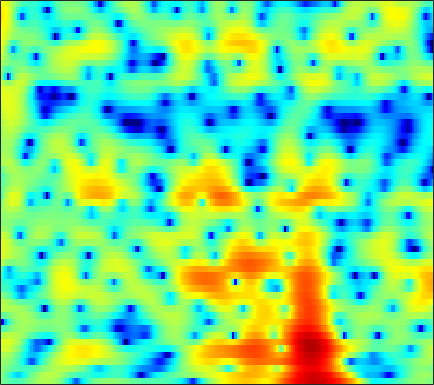

The file beside this chart, header and first rows:
-0.29044, -0.6696, -1.1841, -1.6927, -2.0479, -2.4427, -2.7117, -2.8025, -2.7505, -2.492, -2.0576, -1.6439, -1.032, -0.39515, 0.070385, 0.65038, 1.1602, 1.4854, 1.8357, 2.0865, 2.2161, 2.2412, 2.17, 1.9682
0.2471, -0.4748, -1.585, -2.874, -3.964, -5.551, -7.144, -8.105, -8.559, -7.821, -6.359, -5.149, -3.616, -2.262, -1.366, -0.3307, 0.5407, 1.093, 1.707, 2.184, 2.534, 2.712, 2.841, 2.839
0.5658, 0.2391, -0.2411, -0.76, -1.161, -1.691, -2.194, -2.539, -2.928, -3.215, -3.388, -3.44, -3.395, -3.217, -2.99, -2.574, -2.04, -1.591, -0.9473, -0.296, 0.3368, 0.7789, 1.31, 1.761
1.061, 1.018, 0.824, 0.4757, 0.1175, -0.4942, -1.264, -1.959, -3.057, -4.404, -6.064, -7.589, -10.12, -13.19, -15.12, -14.4, -11.15, -8.825, -6.243, -4.154, -2.423, -1.302, -0.004852, 1.107
1.987, 2.084, 2.019, 1.745, 1.405, 0.7722, -0.0648, -0.8201, -2.002, -3.369, -4.894, -6.104, -7.668, -8.989, -9.617, -9.81, -9.283, -8.544, -7.314, -5.949, -4.52, -3.453, -2.068, -0.7485
4.077, 4.099, 3.981, 3.676, 3.324, 2.677, 1.84, 1.078, -0.115, -1.497, -3.082, -4.414, -6.395, -8.594, -10.28, -12.35, -13.6, -13.65, -12.65, -11.11, -9.465, -8.203, -6.492, -4.757
4.588, 4.687, 4.689, 4.531, 4.307, 3.858, 3.235, 2.623, 1.594, 0.3054, -1.266, -2.659, -4.837, -7.399, -9.534, -12.42, -14.47, -14.75, -14.27, -14.27, -15.67, -18.24, -23.98, -16.68
2.142, 2.4, 2.662, 2.836, 2.898, 2.893, 2.748, 2.547, 2.149, 1.611, 0.9609, 0.3966, -0.4448, -1.354, -2.064, -2.921, -3.614, -4.055, -4.633, -5.22, -5.707, -5.898, -5.803, -5.188
-3.177, -2.913, -2.235, -1.368, -0.7129, 0.05279, 0.6602, 1.016, 1.339, 1.49, 1.481, 1.393, 1.183, 0.9038, 0.6694, 0.3666, 0.05625, -0.1755, -0.4529, -0.6607, -0.7699, -0.7918, -0.7352, -0.631
-27.06, -18.99, -9.892, -5.704, -3.662, -1.71, -0.3691, 0.3707, 1.075, 1.505, 1.716, 1.76, 1.71, 1.578, 1.416, 1.127, 0.7874, 0.5438, 0.2861, 0.128, 0.0402, 0.02362, 0.06238, 0.1676
-1.729, -1.754, -1.357, -0.6805, -0.1349, 0.5756, 1.196, 1.552, 1.847, 1.987, 1.965, 1.856, 1.58, 1.148, 0.7191, 0.02066, -0.7875, -1.432, -2.238, -2.873, -3.142, -3.014, -2.452, -1.653
2.875, 2.642, 2.425, 2.258, 2.168, 2.055, 1.941, 1.83, 1.637, 1.42, 1.166, 0.9105, 0.4444, -0.1912, -0.8008, -1.856, -3.333, -4.915, -8.131, -13.96, -27.89, -15.53, -8.491, -4.726
2.934, 2.601, 2.103, 1.576, 1.158, 0.5072, -0.2082, -0.7342, -1.319, -1.742, -2.016, -2.117, -2.138, -2.184, -2.256, -2.485, -2.92, -3.352, -3.904, -4.258, -4.221, -3.75, -2.543, -1.108
0.07942, -0.1454, -0.6307, -1.398, -2.177, -3.539, -5.346, -6.991, -9.462, -11.52, -11.22, -9.832, -7.795, -6.106, -5.141, -4.197, -3.43, -2.844, -2.112, -1.451, -0.7127, -0.07242, 0.8377, 1.714
-3.559, -3.263, -3.324, -3.849, -4.535, -5.754, -7.499, -9.296, -12.11, -14.17, -13.75, -12.16, -10.08, -8.54, -7.703, -6.813, -5.928, -5.161, -4.062, -2.844, -1.439, -0.356, 0.9663, 2.136
-4.027, -4.047, -4.272, -4.624, -4.95, -5.446, -5.923, -6.232, -6.552, -6.977, -7.28, -7.444, -7.762, -8.54, -9.481, -11.23, -13.5, -14.22, -11.33, -7.306, -3.968, -1.984, 0.1372, 1.866
-3.595, -5.097, -7.279, -8.892, -9.091, -8.158, -6.772, -5.859, -5.074, -4.645, -4.488, -4.643, -5.138, -5.926, -6.793, -8.318, -9.684, -9.759, -8.337, -5.862, -3.197, -1.539, 0.3513, 1.983
-1.632, -3.814, -7.417, -10.83, -10.93, -8.135, -5.547, -4.186, -3.055, -2.372, -2.031, -2.043, -2.279, -2.608, -2.934, -3.389, -3.589, -3.565, -3.355, -2.612, -1.617, -0.8083, 0.3846, 1.581
2.862, 2.048, 1.033, 0.3003, -0.02675, -0.2014, -0.1298, -0.05714, 0.03282, 0.02714, -0.2075, -0.4597, -0.9761, -1.74, -2.415, -3.418, -4.57, -5.417, -6.104, -6.007, -5.127, -4.068, -2.445, -0.9524
4.678, 4.271, 3.717, 3.195, 2.856, 2.441, 2.039, 1.744, 1.373, 0.9262, 0.3614, -0.1163, -0.9286, -2.025, -3.053, -4.888, -7.571, -10.46, -17.57, -25.25, -13.38, -9.43, -6.093, -4.013
4.752, 4.519, 4.148, 3.675, 3.276, 2.719, 2.142, 1.729, 1.185, 0.6826, 0.2618, -0.1013, -0.6168, -1.216, -1.796, -2.717, -3.752, -4.602, -5.49, -5.821, -5.618, -5.152, -4.526, -4.126
4.473, 4.371, 4.022, 3.42, 2.802, 1.802, 0.6932, -0.1246, -1.036, -1.424, -1.302, -1.02, -0.5349, -0.1177, 0.07015, 0.1983, 0.1718, 0.06374, -0.09572, -0.3613, -0.6657, -0.9475, -1.596, -2.532
3.336, 3.359, 3.002, 2.227, 1.312, -0.469, -3.159, -6.123, -12.43, -14.86, -8.12, -4.903, -2.13, -0.3768, 0.5629, 1.419, 1.933, 2.175, 2.292, 2.2, 1.958, 1.616, 0.9825, 0.08429
1.067, 1.213, 1.091, 0.6048, 0.004777, -1.133, -2.592, -3.781, -5.108, -5.349, -4.462, -3.41, -2.002, -0.81, -0.08066, 0.6647, 1.198, 1.472, 1.671, 1.756, 1.668, 1.528, 1.27, 0.8878
0.094, 0.3102, 0.4401, 0.3425, 0.1727, -0.1742, -0.5774, -0.8946, -1.206, -1.355, -1.323, -1.171, -0.9125, -0.5787, -0.3343, -0.03376, 0.2414, 0.393, 0.5415, 0.663, 0.6772, 0.6794, 0.6121, 0.5221
0.4656, 0.7154, 0.9605, 1.092, 1.11, 1.051, 0.8828, 0.705, 0.4247, 0.09955, -0.1935, -0.3905, -0.6097, -0.7407, -0.7905, -0.7786, -0.7026, -0.6283, -0.4822, -0.3944, -0.2754, -0.2083, -0.1677, -0.1252
1.055, 1.463, 1.956, 2.378, 2.577, 2.669, 2.54, 2.316, 1.793, 1.082, 0.1799, -0.5699, -1.491, -2.231, -2.522, -2.573, -2.397, -2.164, -1.889, -1.684, -1.473, -1.356, -1.125, -0.9432
-0.2942, 1.026, 2.572, 3.696, 4.277, 4.671, 4.661, 4.358, 3.563, 2.241, 0.2713, -1.756, -5.449, -9.777, -10.62, -7.82, -5.419, -4.403, -3.944, -3.955, -4.352, -4.398, -3.829, -2.787
-3.709, -0.9717, 1.579, 3.262, 4.105, 4.772, 4.959, 4.771, 4.128, 2.943, 1.262, -0.4582, -3.153, -5.696, -6.395, -5.728, -4.822, -4.703, -5.44, -7.655, -12.82, -24.04, -14.4, -7.313
-1.877, -0.899, 0.3791, 1.486, 2.128, 2.731, 3.011, 3.027, 2.775, 2.266, 1.524, 0.8774, -0.02075, -0.8528, -1.376, -1.962, -2.495, -2.96, -3.647, -4.585, -5.335, -5.618, -5.166, -4.083
-2.556, -1.72, -0.6436, 0.2517, 0.8138, 1.361, 1.688, 1.808, 1.79, 1.625, 1.302, 1.043, 0.6098, 0.1829, -0.1601, -0.5953, -1.049, -1.358, -1.806, -2.16, -2.462, -2.539, -2.536, -2.254
-3.71, -2.348, -0.9437, 0.1103, 0.6835, 1.208, 1.501, 1.576, 1.556, 1.402, 1.21, 1.021, 0.7912, 0.5581, 0.3992, 0.1767, -0.06113, -0.2797, -0.6311, -1.026, -1.486, -1.859, -2.34, -2.693
-1.808, -0.5435, 0.6547, 1.482, 1.846, 2.062, 2.001, 1.781, 1.359, 0.8312, 0.3929, 0.1011, -0.03797, -0.00613, 0.1375, 0.3355, 0.4939, 0.4997, 0.3646, -0.09497, -0.8648, -1.792, -3.493, -6.076
1.321, 1.889, 2.449, 2.683, 2.643, 2.259, 1.48, 0.6245, -0.9045, -2.806, -4.832, -5.84, -5.823, -4.461, -3.222, -1.756, -0.6276, -0.01976, 0.4722, 0.5403, 0.1646, -0.4281, -1.751, -3.614
1.453, 1.793, 2.036, 1.94, 1.635, 0.8499, -0.4207, -1.743, -4.141, -7.575, -12.68, -18.13, -16.44, -10.94, -8.198, -5.53, -3.542, -2.346, -1.147, -0.2431, 0.2976, 0.5474, 0.6743, 0.7536
0.7021, 1.159, 1.43, 1.357, 1.046, 0.2931, -0.8767, -2.032, -3.904, -6.078, -8.367, -9.783, -11.05, -11.03, -10.19, -8.216, -6.016, -4.442, -2.645, -1.185, -0.03525, 0.6363, 1.37, 1.909
0.6817, 1.248, 1.67, 1.732, 1.539, 0.9726, 0.03308, -0.9122, -2.542, -4.612, -7.331, -10.04, -15.65, -36.35, -20.13, -11.87, -7.653, -5.459, -3.227, -1.574, -0.2592, 0.5131, 1.367, 2.017
1.052, 1.622, 2.128, 2.317, 2.266, 1.926, 1.299, 0.6318, -0.5023, -1.913, -3.534, -4.835, -6.414, -7.275, -7.217, -6.306, -5.005, -4.04, -2.842, -1.808, -0.9271, -0.3439, 0.3121, 0.8839
1.459, 2.05, 2.608, 2.912, 2.974, 2.844, 2.485, 2.076, 1.378, 0.5391, -0.3784, -1.056, -1.9, -2.582, -2.951, -3.264, -3.397, -3.403, -3.319, -3.127, -2.87, -2.592, -2.179, -1.71
2.063, 2.689, 3.297, 3.667, 3.79, 3.766, 3.53, 3.234, 2.688, 1.998, 1.191, 0.523, -0.4198, -1.417, -2.178, -3.221, -4.28, -5.05, -6.028, -6.789, -7.199, -7.168, -6.743, -6.018
2.789, 3.389, 3.978, 4.334, 4.451, 4.42, 4.184, 3.883, 3.309, 2.557, 1.635, 0.822, -0.3973, -1.799, -2.985, -4.755, -6.817, -8.63, -11.46, -14.93, -17.83, -17.83, -15.1, -12.44
3.487, 3.987, 4.46, 4.718, 4.779, 4.677, 4.376, 4.011, 3.351, 2.485, 1.399, 0.4575, -1.01, -2.7, -4.122, -6.265, -8.707, -10.83, -14.05, -17.76, -21.1, -21.26, -18.7, -16.21
4.125, 4.478, 4.788, 4.921, 4.907, 4.729, 4.358, 3.947, 3.219, 2.265, 1.067, -0.001734, -1.651, -3.562, -5.148, -7.429, -9.806, -11.52, -13.65, -15.42, -16.61, -17.25, -17.54, -17.4
4.595, 4.776, 4.913, 4.93, 4.859, 4.657, 4.301, 3.929, 3.241, 2.303, 1.103, -0.02599, -1.837, -4.055, -6.042, -9.106, -12.58, -15.17, -17.59, -18.25, -18.36, -18.52, -19.7, -21.72
4.665, 4.591, 4.45, 4.322, 4.252, 4.176, 4.074, 3.921, 3.55, 2.926, 1.983, 1.059, -0.5665, -2.695, -4.692, -8.125, -12.9, -17.74, -23.25, -19.13, -16.54, -15.8, -16.09, -17.63
3.592, 2.796, 1.71, 1.082, 1.171, 1.853, 2.719, 3.236, 3.661, 3.726, 3.388, 2.892, 1.944, 0.663, -0.4882, -2.177, -3.914, -5.079, -6.191, -6.631, -6.728, -6.777, -6.743, -6.719
0.6506, -1.704, -7.131, -22.83, -11.66, -4.235, -0.8084, 0.7432, 1.997, 2.605, 2.769, 2.631, 2.216, 1.606, 1.071, 0.3251, -0.3608, -0.7716, -1.173, -1.375, -1.372, -1.293, -1.119, -0.8609
0.6446, -0.546, -2.17, -3.187, -3.158, -2.34, -1.264, -0.5572, 0.0912, 0.4028, 0.4222, 0.2713, -0.162, -0.7374, -1.187, -1.725, -2.041, -2.089, -1.887, -1.498, -0.9658, -0.5029, 0.06632, 0.6085
2.171, 1.526, 0.6601, -0.0818, -0.4879, -0.8213, -0.9559, -0.9641, -0.9708, -1.086, -1.43, -1.87, -2.834, -4.195, -5.428, -7.062, -7.781, -7.221, -5.542, -3.74, -2.164, -1.135, -0.0358, 0.8583
3.484, 2.639, 1.35, -0.04824, -1.077, -2.159, -2.669, -2.655, -2.365, -2.108, -2.208, -2.615, -3.654, -5.565, -7.871, -13.06, -20.17, -14.14, -8.147, -4.678, -2.43, -1.194, 0.08473, 1.039
4.822, 3.628, 1.471, -1.596, -4.839, -11.07, -12.16, -8.044, -4.437, -2.467, -1.469, -1.206, -1.318, -1.868, -2.443, -3.182, -3.476, -3.267, -2.494, -1.553, -0.7528, -0.2954, 0.212, 0.5903
5.849, 4.828, 3.055, 0.8179, -1.089, -3.352, -4.03, -3.363, -1.971, -0.7977, -0.002351, 0.3701, 0.5567, 0.5355, 0.4366, 0.2531, 0.06102, -0.07492, -0.2656, -0.531, -0.9359, -1.381, -2.227, -3.232
5.987, 5.341, 4.316, 3.191, 2.363, 1.406, 0.7237, 0.4205, 0.222, 0.1878, 0.202, 0.2161, 0.1944, 0.1154, 0.003555, -0.2124, -0.5262, -0.8289, -1.393, -2.167, -3.224, -4.284, -6.321, -9.497
6.263, 5.766, 4.968, 4.051, 3.324, 2.333, 1.385, 0.7349, -0.009059, -0.5691, -0.9421, -1.126, -1.232, -1.306, -1.384, -1.562, -1.855, -2.173, -2.719, -3.426, -4.341, -5.182, -6.433, -7.819
7.008, 6.507, 5.652, 4.582, 3.636, 2.191, 0.5765, -0.7153, -2.356, -3.624, -4.158, -4.093, -3.687, -3.224, -2.969, -2.837, -2.957, -3.215, -3.702, -4.317, -4.937, -5.341, -5.734, -5.922
7.689, 7.182, 6.255, 5.01, 3.832, 1.878, -0.6943, -3.189, -7.832, -15.26, -15.24, -10.55, -7.011, -5.09, -4.288, -3.825, -3.936, -4.328, -5.273, -6.564, -7.856, -8.426, -8.284, -7.198
7.299, 6.888, 6.08, 4.961, 3.908, 2.191, 0.0802, -1.75, -4.388, -6.639, -7.276, -6.676, -5.561, -4.651, -4.264, -4.165, -4.585, -5.274, -6.873, -9.577, -14.75, -24.59, -18.97, -10.94
6.074, 5.806, 5.212, 4.366, 3.585, 2.381, 1.069, 0.05822, -1.224, -2.291, -3.042, -3.396, -3.638, -3.739, -3.802, -3.961, -4.276, -4.692, -5.429, -6.398, -7.302, -7.608, -7.176, -5.855
